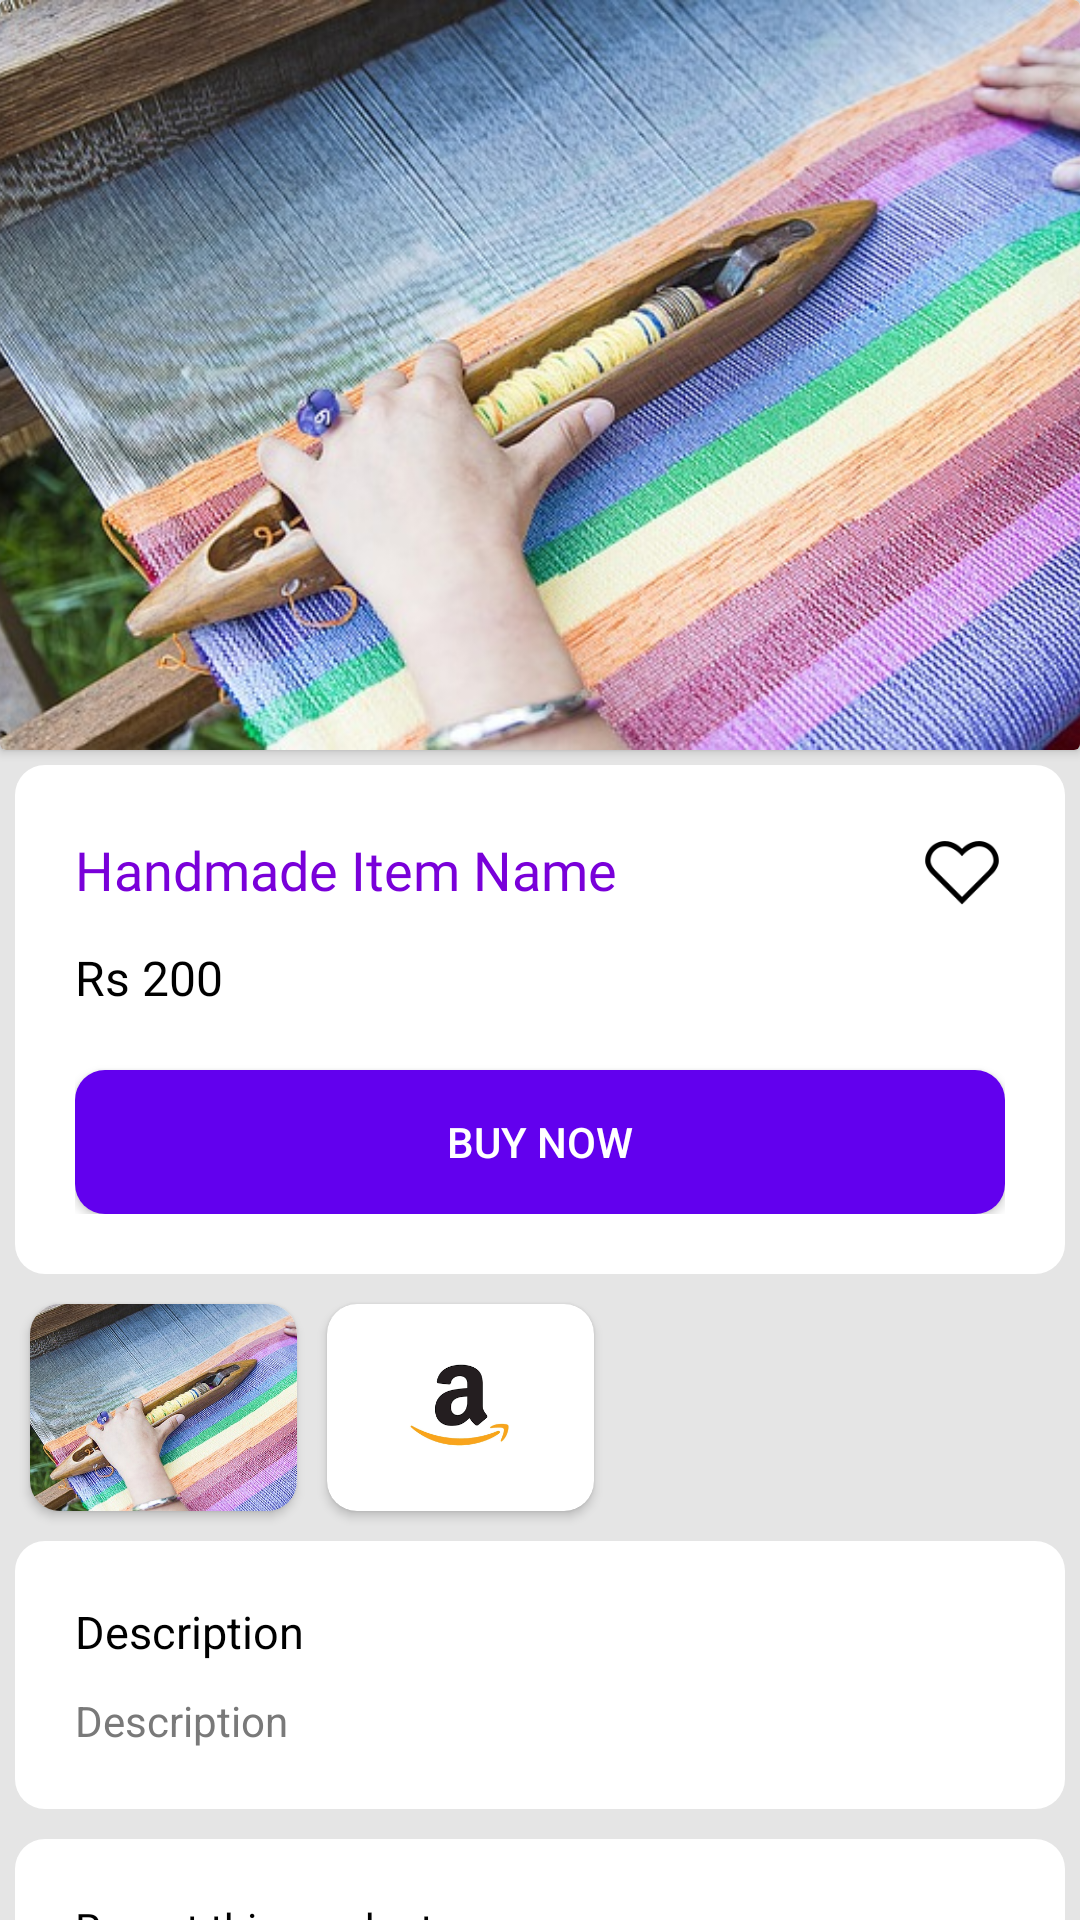

Produce the Android XML layout that renders to this screen, including the resource entries it uses.
<!-- AndroidManifest.xml: application theme Theme.HandmadeAffiliate -->
<!-- res/layout/product_info_bottom.xml -->
<?xml version="1.0" encoding="utf-8"?>
<RelativeLayout xmlns:android="http://schemas.android.com/apk/res/android"
    android:layout_width="match_parent"
    android:layout_height="match_parent"
    android:background="#E5E5E5"
    android:id="@+id/parent"
    android:orientation="vertical"
    xmlns:app="http://schemas.android.com/apk/res-auto">

    <androidx.core.widget.NestedScrollView
        android:layout_width="match_parent"
        android:id="@+id/scroll"
        android:layout_height="match_parent">
        <LinearLayout
            android:layout_width="match_parent"
            android:orientation="vertical"
            android:layout_height="match_parent">
            <androidx.cardview.widget.CardView
                android:layout_width="match_parent"
                android:layout_height="250dp">
                <ImageView
                    android:id="@+id/mainImage"
                    android:layout_width="match_parent"
                    android:scaleType="centerCrop"
                    android:layout_height="match_parent"
                    android:src="@drawable/img3"/>
            </androidx.cardview.widget.CardView>

        <LinearLayout
            android:layout_width="match_parent"
            android:background="@drawable/report_bg"
            android:padding="20dp"
            android:layout_margin="5dp"
            android:orientation="vertical"
            android:layout_marginTop="20dp"
            android:layout_height="wrap_content">

            <LinearLayout
                android:layout_width="match_parent"
                android:orientation="horizontal"

                android:layout_height="wrap_content">
                <TextView
                    android:id="@+id/pName"
                    android:layout_width="0dp"
                    android:layout_weight="8"
                    android:layout_height="wrap_content"
                    android:textSize="18dp"
                    android:maxLines="1"
                    android:layout_gravity="center"
                    android:fontFamily="@font/nunito_bold"
                    android:textColor="#7900D9"
                    android:text="Handmade Item Name"/>

                <ImageView
                    android:id="@+id/like"
                    android:layout_width="0dp"
                    android:layout_weight="0.8"
                    android:layout_gravity="center"
                    android:layout_height="30dp"
                    android:src="@drawable/heart2"/>
            </LinearLayout>

            <TextView
                android:id="@+id/pPrice"
                android:layout_width="wrap_content"
                android:layout_height="wrap_content"
                android:textSize="16dp"
                android:fontFamily="@font/nunito_bold"
                android:layout_marginTop="10dp"
                android:textColor="#000000"
                android:text="Rs 200"/>



            <Button
                android:id="@+id/buyBtn"
                android:layout_width="match_parent"
                android:layout_height="wrap_content"
                android:text="Buy Now"
                android:layout_marginTop="20dp"
                android:textColor="#ffffff"
                android:background="@drawable/button_bg"/>

        </LinearLayout>
        <LinearLayout
            android:layout_width="match_parent"
            android:orientation="horizontal"
            android:layout_height="wrap_content">

            <androidx.cardview.widget.CardView
                android:layout_width="89dp"
                android:layout_marginTop="5dp"
                android:layout_marginStart="10dp"
                android:layout_marginBottom="5dp"
                app:cardCornerRadius="10dp"
                android:layout_height="69dp">
                <ImageView
                    android:id="@+id/img1"
                    android:layout_width="match_parent"
                    android:scaleType="centerCrop"
                    android:layout_height="match_parent"
                    android:src="@drawable/img3"/>
            </androidx.cardview.widget.CardView>

            <androidx.cardview.widget.CardView
                android:id="@+id/amazonIcon"
                android:layout_width="89dp"
                android:layout_marginTop="5dp"
                android:layout_marginStart="10dp"
                android:layout_marginBottom="5dp"
                android:layout_centerHorizontal="true"
                app:cardCornerRadius="10dp"
                android:layout_height="69dp">
                <ImageView
                    android:layout_width="match_parent"
                    android:scaleType="centerCrop"
                    android:padding="25dp"
                    android:layout_height="match_parent"
                    android:src="@drawable/amazon"/>
            </androidx.cardview.widget.CardView>
            <androidx.cardview.widget.CardView
                android:layout_width="89dp"
                android:layout_alignParentRight="true"
                android:layout_marginTop="5dp"
                android:layout_marginStart="10dp"
                android:visibility="gone"
                android:layout_marginBottom="5dp"
                android:layout_marginEnd="5dp"
                app:cardCornerRadius="10dp"
                android:layout_height="69dp">
                <ImageView
                    android:id="@+id/shopIcon"
                    android:layout_width="match_parent"
                    android:scaleType="centerCrop"
                    android:padding="25dp"
                    android:visibility="gone"
                    android:layout_height="match_parent"
                    android:src="@drawable/filpkart"/>
            </androidx.cardview.widget.CardView>
        </LinearLayout>

        <LinearLayout
            android:layout_width="match_parent"
            android:background="@drawable/report_bg"
            android:padding="20dp"
            android:layout_margin="5dp"
            android:orientation="vertical"
            android:layout_marginTop="20dp"
            android:layout_height="wrap_content">
            <TextView
                android:layout_width="wrap_content"
                android:layout_height="wrap_content"
                android:textColor="#000000"
                android:textSize="15dp"
                android:text="Description"/>

            <TextView
                android:id="@+id/pDesc"
                android:layout_width="wrap_content"
                android:layout_height="wrap_content"
                android:layout_marginTop="10dp"
                android:textColor="#797979"
                android:text="Description"/>
        </LinearLayout>

            <LinearLayout
                android:layout_width="match_parent"
                android:background="@drawable/report_bg"
                android:padding="20dp"
                android:layout_margin="5dp"
                android:orientation="vertical"
                android:layout_height="wrap_content">
                <TextView
                    android:layout_width="wrap_content"
                    android:layout_height="wrap_content"
                    android:textColor="#000000"
                    android:text="Report this product"/>
                <TextView
                    android:layout_width="wrap_content"
                    android:layout_height="wrap_content"
                    android:textColor="#BFBFBF"
                    android:textSize="12dp"
                    android:text="In case of any type of complain aganist the product contact us immediately. In case
product found faulty, It will be removed immediately."/>

                <Button
                    android:id="@+id/productReport"
                    android:layout_width="wrap_content"
                    android:layout_height="40dp"
                    android:paddingStart="20dp"
                    android:paddingEnd="20dp"
                    android:textSize="12dp"
                    android:text="Report"
                    android:layout_marginTop="20dp"
                    android:layout_marginEnd="10dp"
                    android:textColor="#ffffff"
                    android:background="@drawable/button_bg"/>
            </LinearLayout>
            <View
                android:layout_width="0dp"
                android:layout_height="20dp"/>

            <TextView
                android:layout_width="wrap_content"
                android:layout_height="wrap_content"
                android:textColor="#BFBFBF"
                android:textSize="12dp"
                android:layout_marginBottom="20dp"
                android:layout_gravity="center"
                android:text="Macrocodes"/>

        </LinearLayout>

    </androidx.core.widget.NestedScrollView>


</RelativeLayout>
<!-- resources referenced by this layout -->
<resources>
  <!-- drawable amazon: png bitmap (drawable-v24, 4952 bytes) -->
  <!-- drawable button_bg (drawable) -->
  <ripple xmlns:android="http://schemas.android.com/apk/res/android"
      android:color="#0dafdc">
      <item>
          <shape >
  
              <solid android:color="@color/purple_500"/>
              <corners android:radius="10dp"/>
          </shape>
      </item>
  </ripple>
  <!-- drawable filpkart: jpg bitmap (drawable-v24, 4604 bytes) -->
  <!-- drawable heart2: png bitmap (drawable-v24, 1438 bytes) -->
  <!-- drawable img3: jpg bitmap (drawable-v24, 123760 bytes) -->
  <!-- drawable report_bg (drawable) -->
  <?xml version="1.0" encoding="utf-8"?>
  <shape android:shape="rectangle" xmlns:android="http://schemas.android.com/apk/res/android">
  <solid android:color="@color/white"/>
      <corners android:radius="10dp"/>
  </shape>
  <style name="Theme.HandmadeAffiliate" parent="Theme.AppCompat.DayNight.NoActionBar">
          
          <item name="colorPrimary">@color/purple_500</item>
          <item name="colorPrimaryVariant">@color/purple_500</item>
          <item name="colorOnPrimary">@color/white</item>
          
          <item name="colorSecondary">@color/teal_200</item>
          <item name="colorSecondaryVariant">@color/teal_700</item>
          <item name="colorOnSecondary">@color/black</item>
          
          <item name="android:statusBarColor" tools:targetApi="l">?attr/colorPrimaryVariant</item>
          <item name="bottomSheetDialogTheme">@style/AppBottomSheetDialogTheme</item>
          
      </style>
  <color name="purple_500">#FF6200EE</color>
  <color name="white">#FFFFFFFF</color>
  <color name="teal_200">#FF03DAC5</color>
  <color name="teal_700">#FF018786</color>
  <color name="black">#FF000000</color>
  <style name="AppBottomSheetDialogTheme" parent="Theme.Design.Light.BottomSheetDialog">
          <item name="bottomSheetStyle">@style/AppModalStyle</item>
      </style>
  <style name="AppModalStyle" parent="Widget.Design.BottomSheet.Modal">
          <item name="android:background">@drawable/rounded_dialog</item>
      </style>
</resources>
